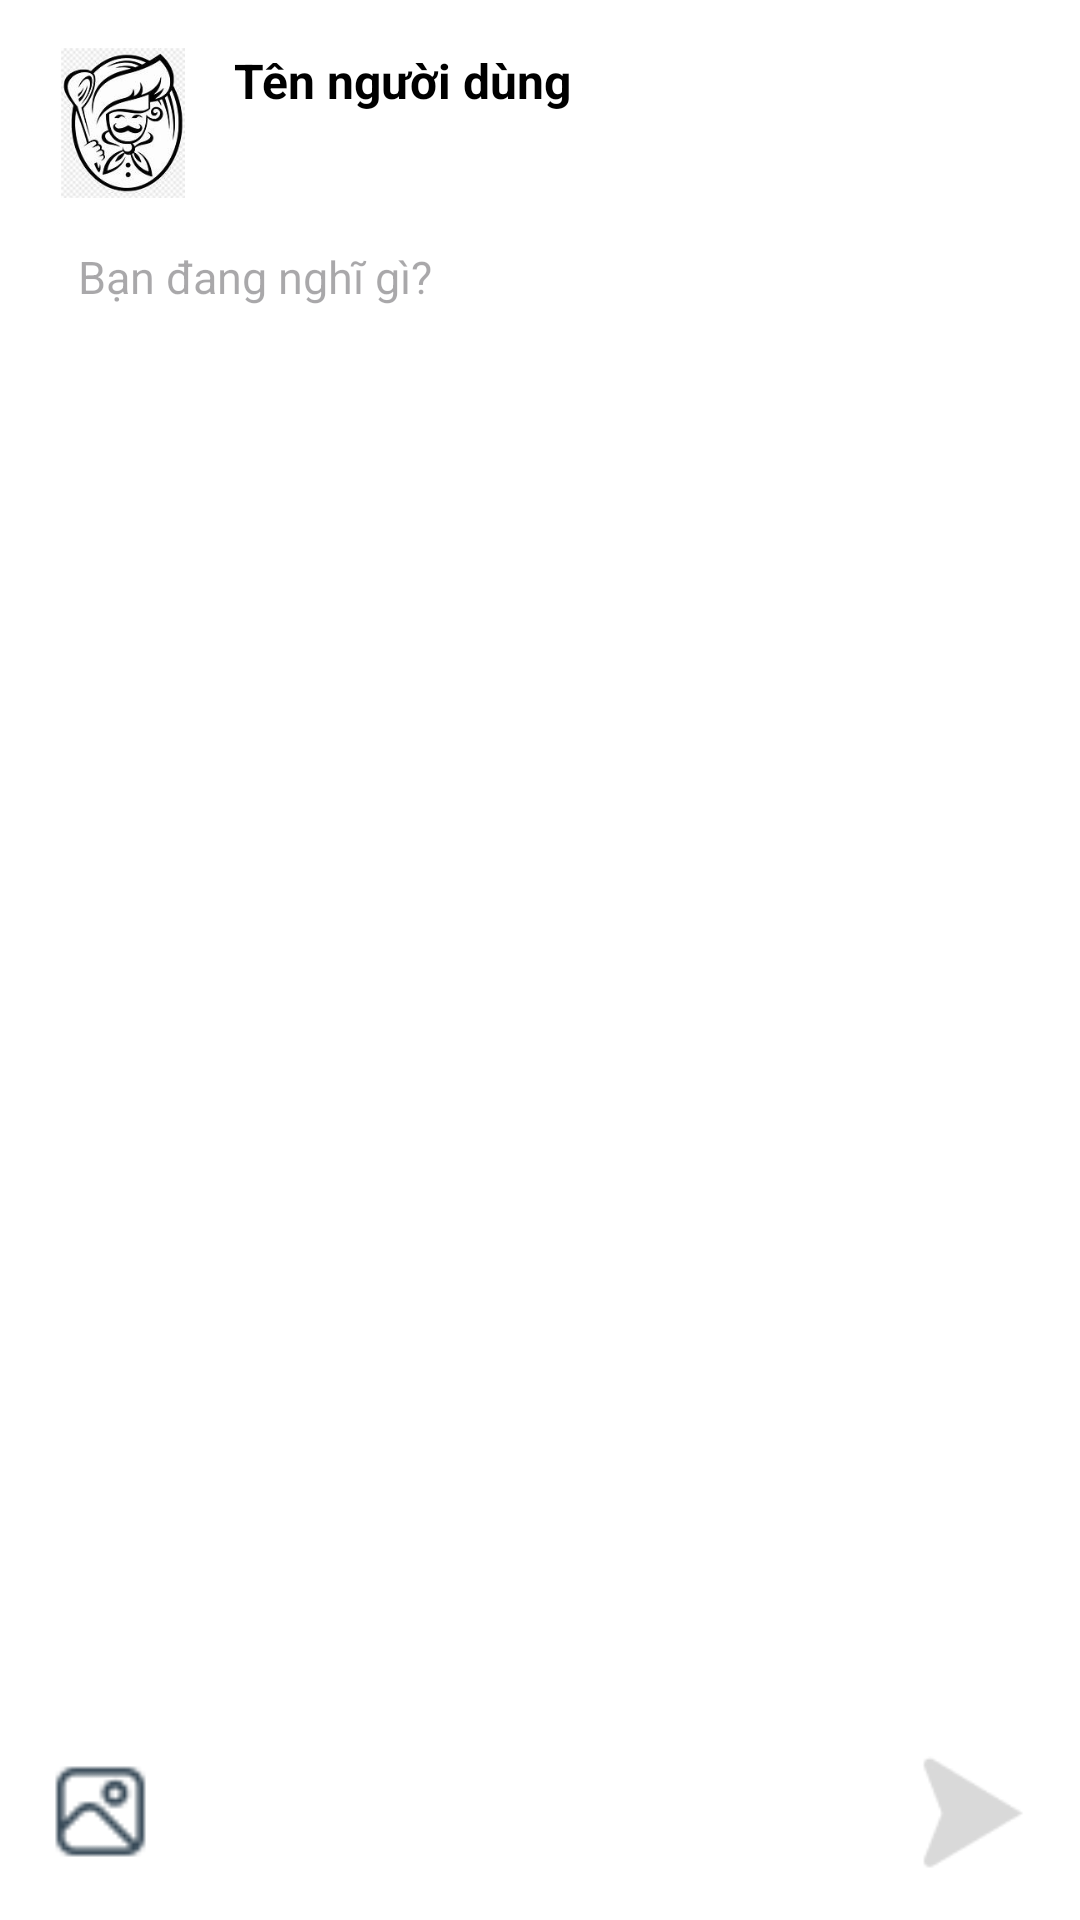

This screen was rendered from an Android layout file. Write that file and the resources it references.
<!-- AndroidManifest.xml: application theme Theme.LetMeCook -->
<!-- res/layout/activity_creat_post.xml -->
<?xml version="1.0" encoding="utf-8"?>
<androidx.constraintlayout.widget.ConstraintLayout xmlns:android="http://schemas.android.com/apk/res/android"
    xmlns:app="http://schemas.android.com/apk/res-auto"
    xmlns:tools="http://schemas.android.com/tools"
    android:id="@+id/main"
    android:layout_width="match_parent"
    android:layout_height="match_parent"
    android:background="@color/white"
    tools:context=".Activity.CreatPostActivity">

    
    <ImageView
        android:id="@+id/imageUserCreatePost"
        android:layout_width="50dp"
        android:layout_height="50dp"
        android:layout_marginStart="16dp"
        android:layout_marginTop="16dp"
        app:layout_constraintStart_toStartOf="parent"
        app:layout_constraintTop_toTopOf="parent"
        app:srcCompat="@drawable/placeholder" />

    
    <TextView
        android:id="@+id/tvNameUserCreatePost"
        android:layout_width="wrap_content"
        android:layout_height="wrap_content"
        android:layout_marginStart="12dp"
        android:text="Tên người dùng"
        android:textColor="@color/black"
        android:textSize="16sp"
        android:textStyle="bold"
        app:layout_constraintStart_toEndOf="@id/imageUserCreatePost"
        app:layout_constraintTop_toTopOf="@id/imageUserCreatePost" />

    
    <EditText
        android:id="@+id/edtCreatePost"
        android:layout_width="0dp"
        android:layout_height="200dp"
        android:maxHeight="500dp"
        android:layout_marginTop="16dp"
        android:layout_marginHorizontal="16dp"
        android:background="@android:color/transparent"
        android:gravity="top"
        android:paddingLeft="@dimen/size10dp"
        android:hint="Bạn đang nghĩ gì?"
        android:textColor="@color/black"
        android:inputType="textMultiLine"
        android:maxLines="10"
        android:textSize="15sp"
        app:layout_constraintTop_toBottomOf="@id/imageUserCreatePost"
        app:layout_constraintStart_toStartOf="parent"
        app:layout_constraintEnd_toEndOf="parent" />

    
    <ImageView
        android:id="@+id/imageCreatePost"
        android:layout_width="0dp"
        android:layout_height="200dp"
        android:layout_marginTop="8dp"
        android:layout_marginHorizontal="16dp"
        android:scaleType="centerCrop"
        android:visibility="gone"
        android:background="@drawable/placeholder"
        android:contentDescription="Ảnh bài đăng"
        app:layout_constraintTop_toBottomOf="@id/edtCreatePost"
        app:layout_constraintStart_toStartOf="parent"
        app:layout_constraintEnd_toEndOf="parent" />

    
    <LinearLayout
        android:id="@+id/layoutBottomBar"
        android:layout_width="0dp"
        android:layout_height="wrap_content"
        android:layout_margin="16dp"
        android:gravity="center_vertical|center_horizontal"
        android:orientation="horizontal"
        app:layout_constraintBottom_toBottomOf="parent"
        app:layout_constraintEnd_toEndOf="parent"
        app:layout_constraintStart_toStartOf="parent">

        
        <ImageView
            android:id="@+id/imageChose"
            android:layout_width="35dp"
            android:layout_height="35dp"
            android:contentDescription="Chọn ảnh"
            app:srcCompat="@drawable/picture" />

        <View
            android:layout_width="0dp"
            android:layout_height="1dp"
            android:layout_weight="1" />

        
        <ImageView
            android:id="@+id/imageSentCreatePost"
            android:layout_width="40dp"
            android:layout_height="40dp"
            android:contentDescription="Gửi bài viết"
            app:srcCompat="@drawable/sent1" />
    </LinearLayout>

</androidx.constraintlayout.widget.ConstraintLayout>
<!-- resources referenced by this layout -->
<resources>
  <color name="black">#FF000000</color>
  <color name="white">#FFFFFFFF</color>
  <dimen name="size10dp">10dp</dimen>
  <!-- drawable picture: png bitmap (drawable, 596 bytes) -->
  <!-- drawable placeholder: png bitmap (drawable, 8944 bytes) -->
  <!-- drawable sent1: png bitmap (drawable, 833 bytes) -->
  <style name="Theme.LetMeCook" parent="Base.Theme.LetMeCook" />
  <style name="Base.Theme.LetMeCook" parent="Theme.Material3.DayNight.NoActionBar">
          
          
      </style>
</resources>
